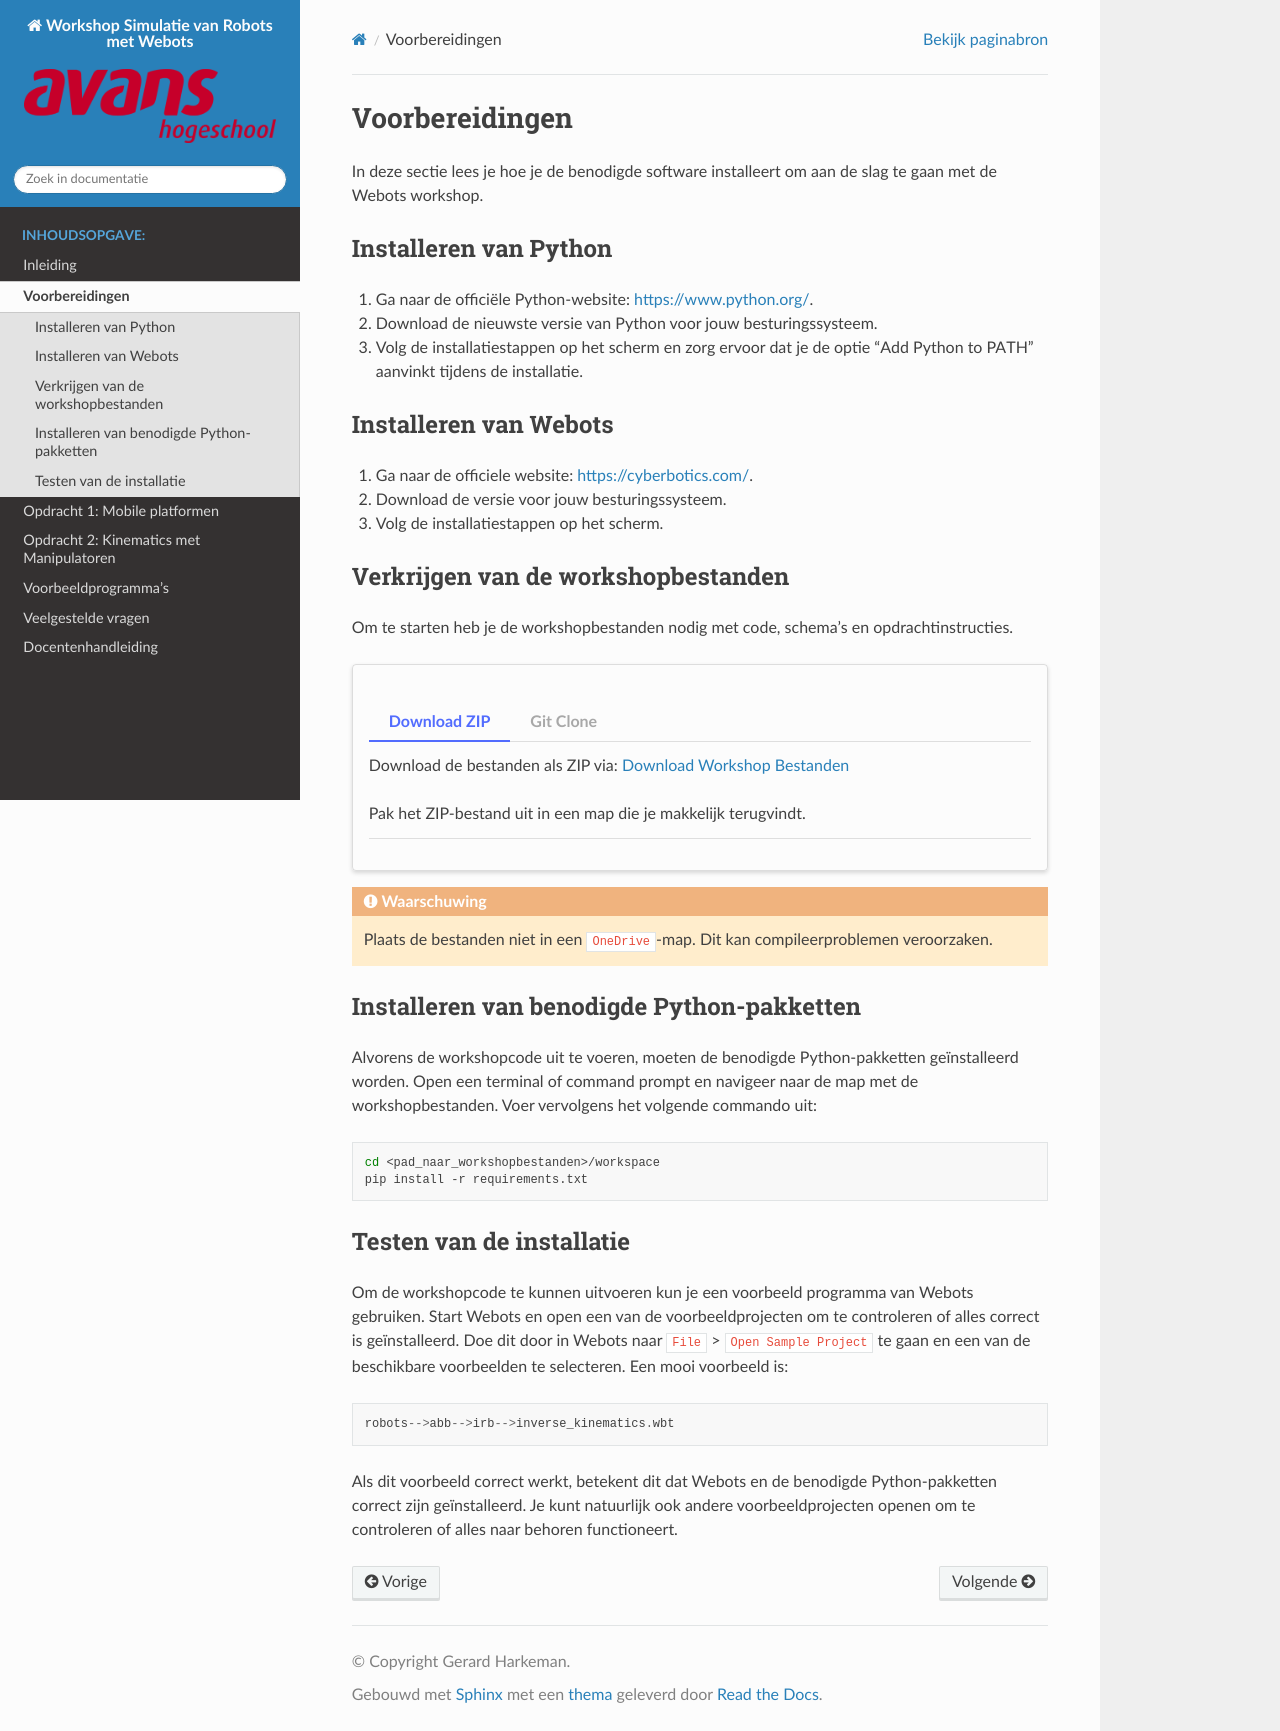

repository: AvansMechatronica/simulatie_met_webots_workshop · page: documentation/install.html · generator: sphinx

# Voorbereidingen

In deze sectie lees je hoe je de benodigde software installeert om aan de slag te gaan met de Webots workshop.

## Installeren van Python

1. Ga naar de officiële Python-website: [https://www.python.org/](https://www.python.org/).
2. Download de nieuwste versie van Python voor jouw besturingssysteem.
3. Volg de installatiestappen op het scherm en zorg ervoor dat je de optie "Add Python to PATH" aanvinkt tijdens de installatie.   

## Installeren van Webots

1. Ga naar de officiele website: [https://cyberbotics.com/](https://cyberbotics.com/).
2. Download de versie voor jouw besturingssysteem.
3. Volg de installatiestappen op het scherm.

## Verkrijgen van de workshopbestanden

Om te starten heb je de workshopbestanden nodig met code, schema's en opdrachtinstructies.

:::::{card}
::::{tab-set}

:::{tab-item} Download ZIP
Download de bestanden als ZIP via:
[Download Workshop Bestanden](https://github.com/AvansMechatronica/simulatie_met_webots_workshop/archive/refs/heads/main.zip)

Pak het ZIP-bestand uit in een map die je makkelijk terugvindt.

:::

:::{tab-item} Git Clone

Als je al bekend bent met Git en github, kun je de bestanden ook via Github verkrijgen. Volg de onderstaande stappen:

* Maak een account aan bij [Github](https://github.com/) en login op dit account

* Open de [simulatie_met_webots_workshop](https://github.com/AvansMechatronica/simulatie_met_webots_workshop) repository

* Maak een Fork van de repository naar je eigen Github account door op het **Fork icoon**  te klikken:

![image](../images/fork.jpg)

* Volg de instructies, maar wijzig de naam van de nieuwe repository niet. Bevestig met **Create Fork**  

* Nu kun je de workshop clonen naar je lokale machine:

```bash
git clone https://github.com/<jouw_account_naam>/simulatie_met_webots_workshop.git
```

:::

::::

:::::

:::{warning}
Plaats de bestanden niet in een `OneDrive`-map. Dit kan compileerproblemen veroorzaken.
:::

## Installeren van benodigde Python-pakketten
Alvorens de workshopcode uit te voeren, moeten de benodigde Python-pakketten geïnstalleerd worden. Open een terminal of command prompt en navigeer naar de map met de workshopbestanden. Voer vervolgens het volgende commando uit:

```bash
cd <pad_naar_workshopbestanden>/workspace
pip install -r requirements.txt
```

## Testen van de installatie
Om de workshopcode te kunnen uitvoeren kun je een voorbeeld programma van Webots gebruiken. Start Webots en open een van de voorbeeldprojecten om te controleren of alles correct is geïnstalleerd. Doe dit door in Webots naar `File` > `Open Sample Project` te gaan en een van de beschikbare voorbeelden te selecteren. Een mooi voorbeeld is:

```
robots-->abb-->irb-->inverse_kinematics.wbt
```

Als dit voorbeeld correct werkt, betekent dit dat Webots en de benodigde Python-pakketten correct zijn geïnstalleerd. Je kunt natuurlijk ook andere voorbeeldprojecten openen om te controleren of alles naar behoren functioneert.
